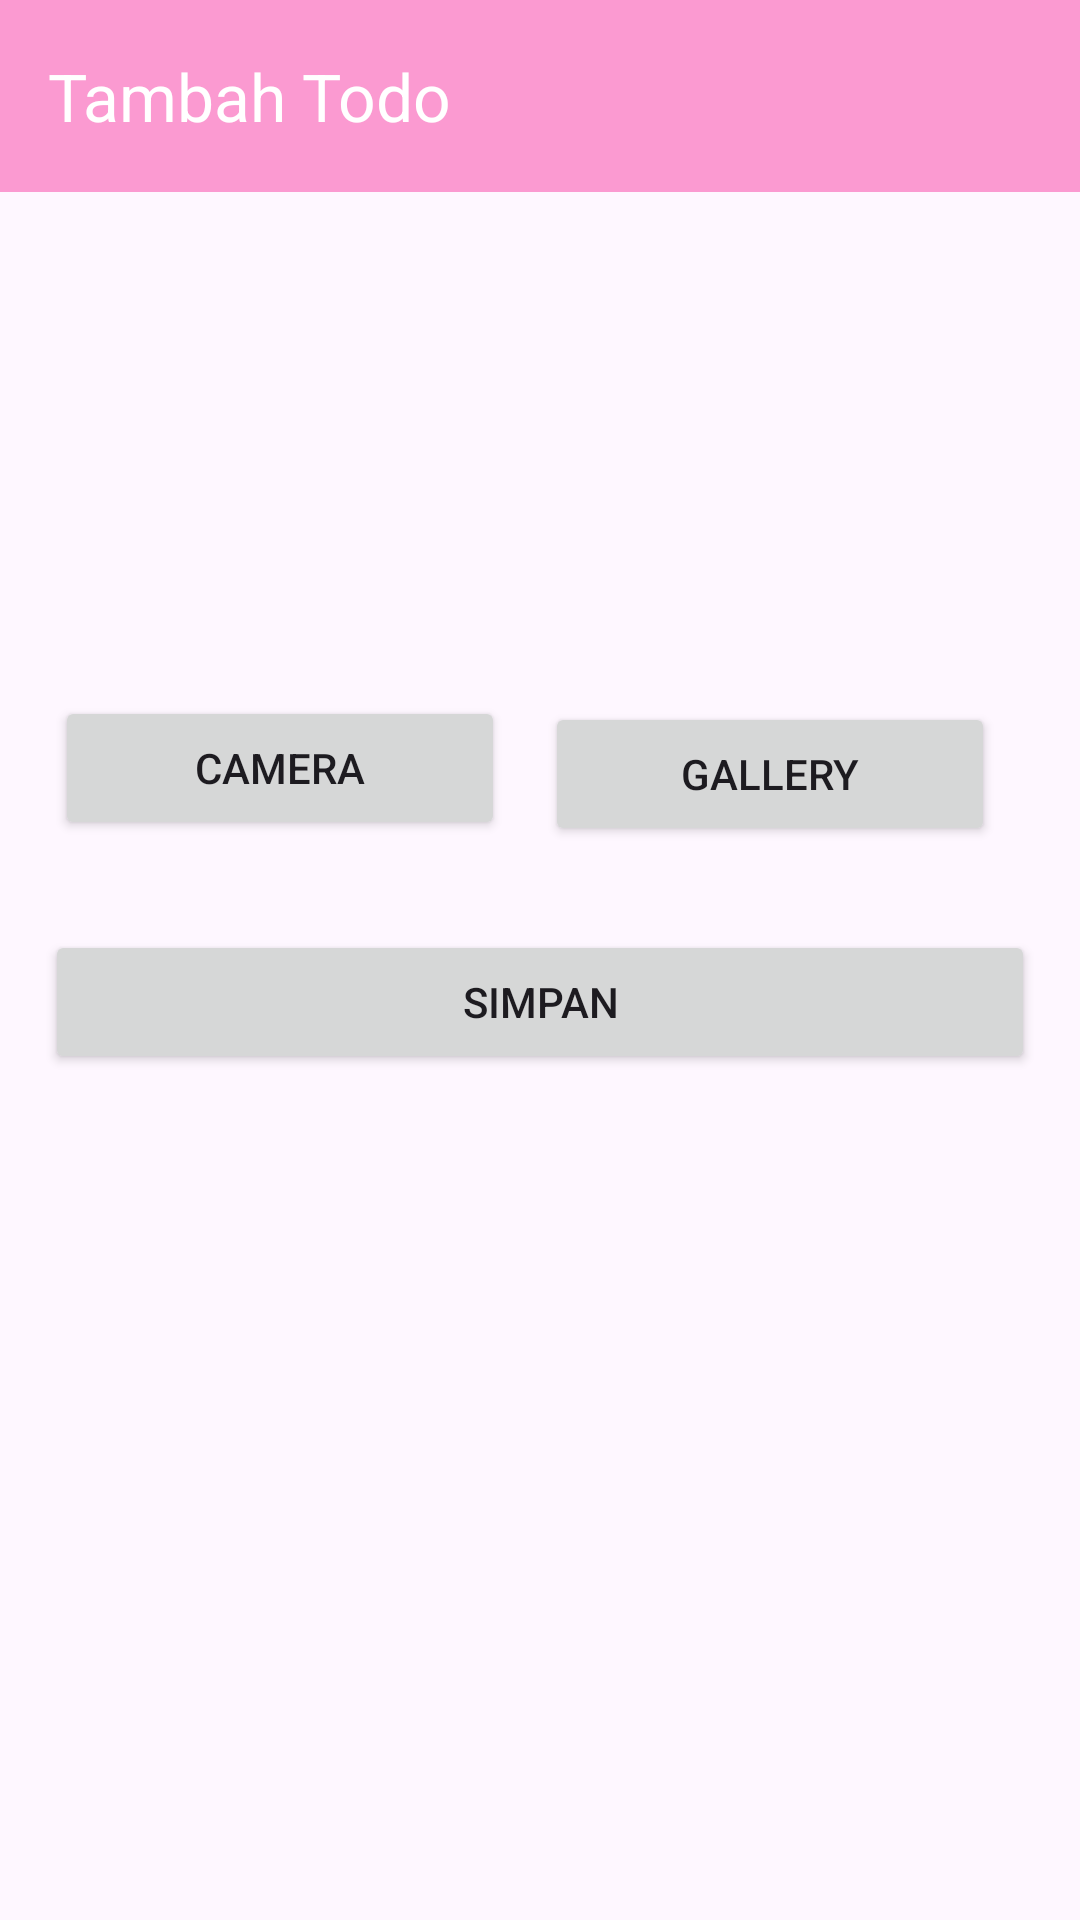

Produce the Android XML layout that renders to this screen, including the resource entries it uses.
<!-- AndroidManifest.xml: application theme Theme.LostFounds -->
<!-- res/layout/activity_change_profile.xml -->
<?xml version="1.0" encoding="utf-8"?>
<LinearLayout
    xmlns:android="http://schemas.android.com/apk/res/android"
    xmlns:app="http://schemas.android.com/apk/res-auto"
    xmlns:tools="http://schemas.android.com/tools"
    android:layout_width="match_parent"
    android:layout_height="match_parent"
    android:orientation="vertical"
    tools:context=".presentation.profile.ProfileManageActivity">

    <com.google.android.material.appbar.AppBarLayout
        android:id="@+id/appbarLayoutTodoManage"
        android:layout_width="match_parent"
        android:layout_height="wrap_content"
        tools:visibility="visible">

        <com.google.android.material.appbar.MaterialToolbar
            android:id="@+id/appbarLostFoundManage"
            android:layout_width="match_parent"
            android:layout_height="?attr/actionBarSize"
            android:background="@color/pink"
            app:navigationIcon="@drawable/ic_arrow_back_24"
            app:navigationIconTint="@color/white"
            app:title="Tambah Todo"
            app:titleTextColor="@color/white" />

    </com.google.android.material.appbar.AppBarLayout>

    <ScrollView
        android:layout_width="match_parent"
        android:layout_height="match_parent"
        tools:ignore="SpeakableTextPresentCheck">

        <androidx.constraintlayout.widget.ConstraintLayout
            android:layout_width="match_parent"
            android:layout_height="wrap_content"
            android:paddingStart="15dp"
            android:paddingEnd="15dp"
            android:paddingBottom="50dp">

            <ImageView
                android:id="@+id/ivAccountManageCover"
                android:layout_width="300dp"
                android:layout_height="120dp"
                android:layout_marginTop="20dp"
                app:layout_constraintEnd_toEndOf="parent"
                app:layout_constraintStart_toStartOf="parent"
                app:layout_constraintTop_toTopOf="parent"
                app:srcCompat="@drawable/ic_image_24"
                tools:ignore="MissingConstraints" />

            <Button
                android:id="@+id/btnSave"
                android:layout_width="0dp"
                android:layout_height="wrap_content"
                android:layout_marginTop="30dp"
                android:text="Simpan"
                android:textSize="14sp"
                app:cornerRadius="2pt"
                app:layout_constraintEnd_toEndOf="parent"
                app:layout_constraintStart_toStartOf="parent"
                app:layout_constraintTop_toBottomOf="@+id/btnCamera" />

            <ProgressBar
                android:id="@+id/pbManage"
                style="?android:attr/progressBarStyle"
                android:layout_width="wrap_content"
                android:layout_height="wrap_content"
                android:indeterminateTint="@color/white"
                app:layout_constraintBottom_toBottomOf="@+id/btnSave"
                app:layout_constraintEnd_toEndOf="parent"
                app:layout_constraintStart_toStartOf="@+id/btnSave"
                app:layout_constraintTop_toTopOf="@+id/btnSave" />


            <Button
                android:id="@+id/btnCamera"
                android:layout_width="150dp"
                android:layout_height="wrap_content"
                android:layout_marginTop="28dp"
                android:layout_marginEnd="10dp"
                android:text="Camera"
                app:cornerRadius="2pt"
                app:layout_constraintEnd_toStartOf="@+id/btnGallery"
                app:layout_constraintStart_toStartOf="parent"
                app:layout_constraintTop_toBottomOf="@+id/ivAccountManageCover" />

            <Button
                android:id="@+id/btnGallery"
                android:layout_width="150dp"
                android:layout_height="wrap_content"
                android:layout_marginTop="30dp"
                android:layout_marginEnd="10dp"
                android:text="Gallery"
                app:cornerRadius="2pt"
                app:layout_constraintEnd_toEndOf="parent"
                app:layout_constraintStart_toEndOf="@+id/btnCamera"
                app:layout_constraintTop_toBottomOf="@+id/ivAccountManageCover" />



        </androidx.constraintlayout.widget.ConstraintLayout>

    </ScrollView>

</LinearLayout>
<!-- resources referenced by this layout -->
<resources>
  <color name="pink">#FB9AD1</color>
  <color name="white">#FFFFFFFF</color>
  <style name="Theme.LostFounds" parent="Base.Theme.LostFounds" />
  <style name="Base.Theme.LostFounds" parent="Theme.Material3.DayNight.NoActionBar">
          
           <item name="colorPrimary">@color/pink</item>
      </style>
</resources>
